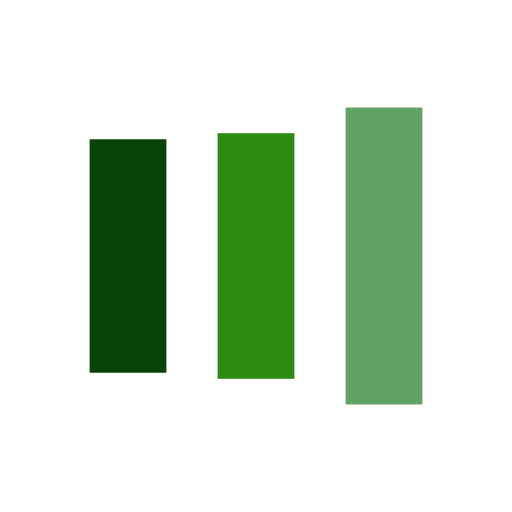
t = 0.00 s
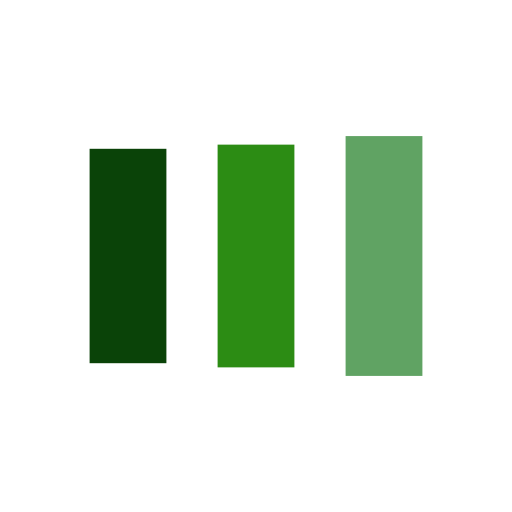
t = 0.13 s
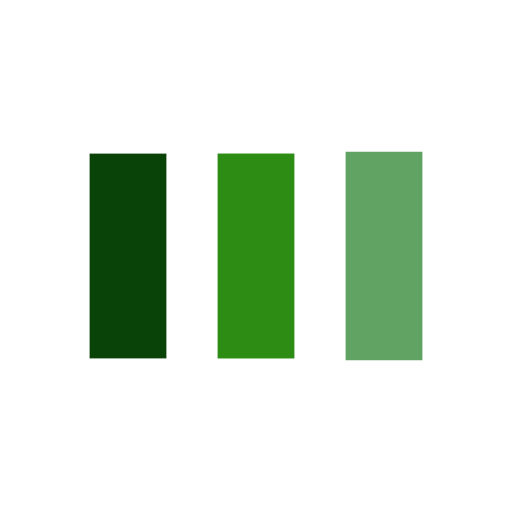
t = 0.38 s
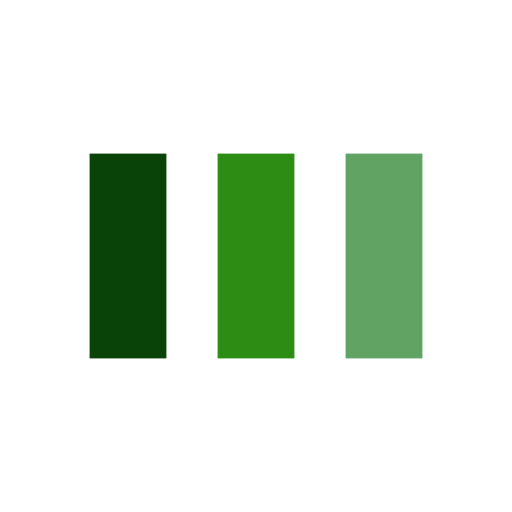
t = 0.50 s
t = 0.63 s: frame unchanged from t = 0.50 s, image omitted
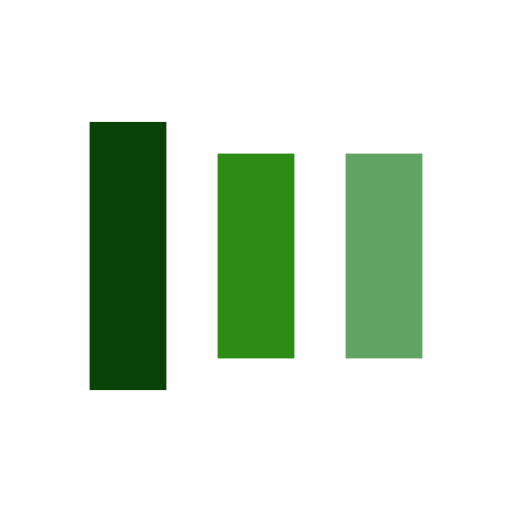
t = 0.88 s

The animated SVG that drew these frames (rendered in a browser with its animation timeline set to each time). Animation: 6 SMIL elements (animate=6); one cycle of 1.00 s, repeats indefinitely.

<?xml version="1.0" encoding="utf-8"?>
<svg xmlns="http://www.w3.org/2000/svg" xmlns:xlink="http://www.w3.org/1999/xlink" style="margin: auto; background: none; display: block; shape-rendering: auto;" width="200px" height="200px" viewBox="0 0 100 100" preserveAspectRatio="xMidYMid">
<rect x="17.5" y="30" width="15" height="40" fill="#0a4308">
  <animate attributeName="y" repeatCount="indefinite" dur="1s" calcMode="spline" keyTimes="0;0.5;1" values="18;30;30" keySplines="0 0.5 0.5 1;0 0.5 0.5 1" begin="-0.2s"></animate>
  <animate attributeName="height" repeatCount="indefinite" dur="1s" calcMode="spline" keyTimes="0;0.5;1" values="64;40;40" keySplines="0 0.5 0.5 1;0 0.5 0.5 1" begin="-0.2s"></animate>
</rect>
<rect x="42.5" y="30" width="15" height="40" fill="#2c8c14">
  <animate attributeName="y" repeatCount="indefinite" dur="1s" calcMode="spline" keyTimes="0;0.5;1" values="20.999999999999996;30;30" keySplines="0 0.5 0.5 1;0 0.5 0.5 1" begin="-0.1s"></animate>
  <animate attributeName="height" repeatCount="indefinite" dur="1s" calcMode="spline" keyTimes="0;0.5;1" values="58.00000000000001;40;40" keySplines="0 0.5 0.5 1;0 0.5 0.5 1" begin="-0.1s"></animate>
</rect>
<rect x="67.5" y="30" width="15" height="40" fill="#60a363">
  <animate attributeName="y" repeatCount="indefinite" dur="1s" calcMode="spline" keyTimes="0;0.5;1" values="20.999999999999996;30;30" keySplines="0 0.5 0.5 1;0 0.5 0.5 1"></animate>
  <animate attributeName="height" repeatCount="indefinite" dur="1s" calcMode="spline" keyTimes="0;0.5;1" values="58.00000000000001;40;40" keySplines="0 0.5 0.5 1;0 0.5 0.5 1"></animate>
</rect>
<!-- [ldio] generated by https://loading.io/ --></svg>